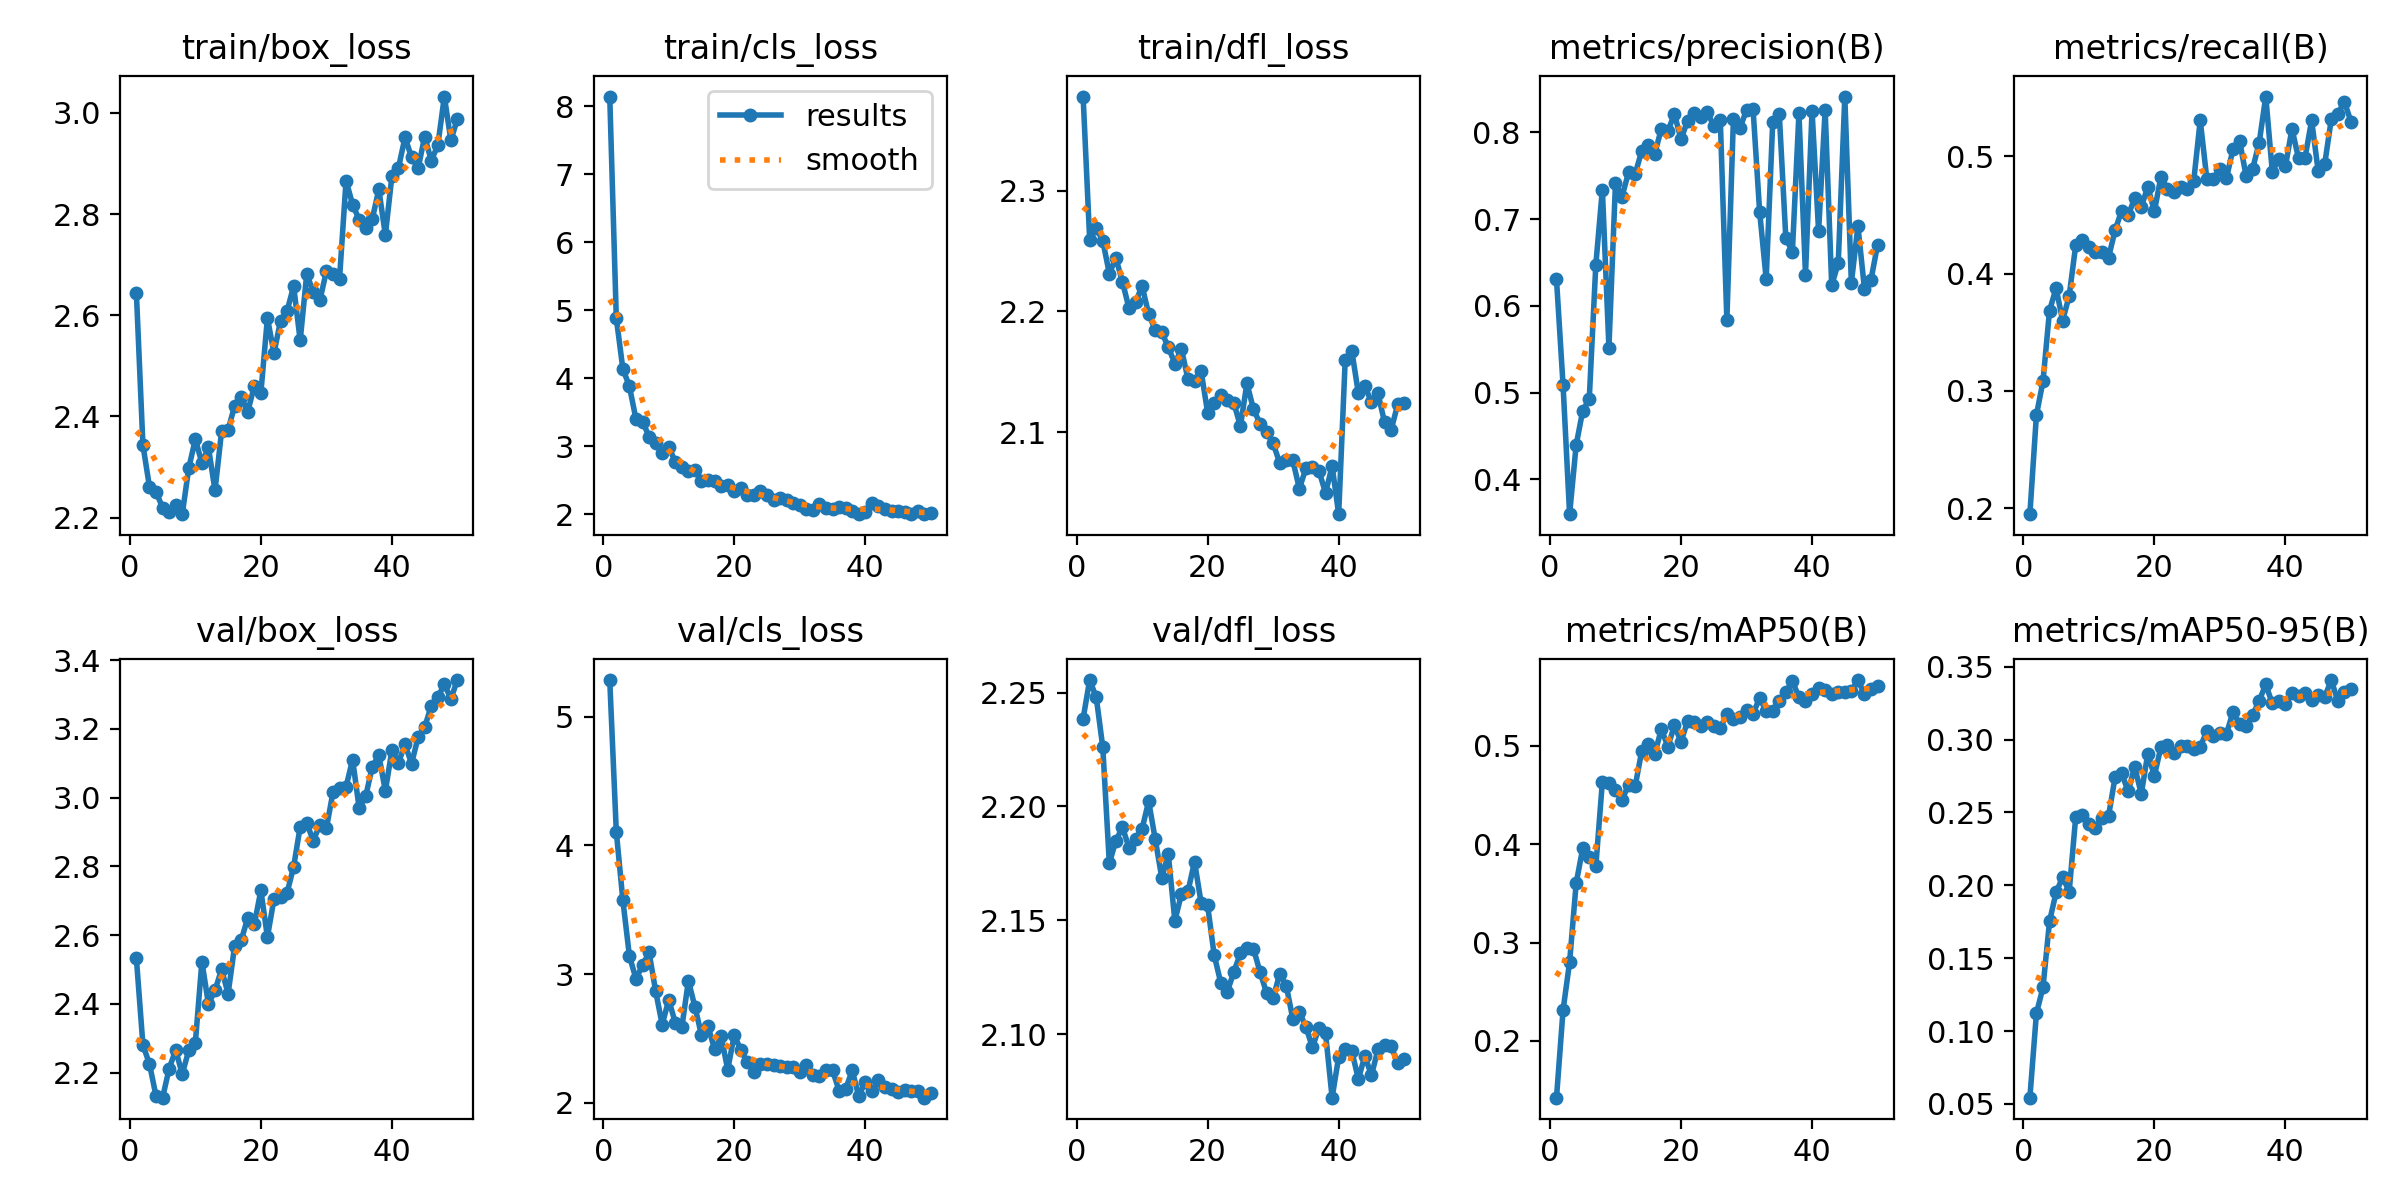

The data file committed next to this chart (first rows):
epoch, train/box_loss, train/cls_loss, train/dfl_loss, metrics/precision(B), metrics/recall(B), metrics/mAP50(B), metrics/mAP50-95(B), val/box_loss, val/cls_loss, val/dfl_loss, lr/pg0, lr/pg1, lr/pg2
1, 2.644, 8.142, 2.378, 0.6306, 0.1948, 0.1422, 0.05433, 2.533, 5.286, 2.239, 0.0003686, 0.0003686, 0.0003686
2, 2.343, 4.885, 2.259, 0.5089, 0.2794, 0.2312, 0.1122, 2.28, 4.108, 2.256, 0.0007243, 0.0007243, 0.0007243
3, 2.261, 4.14, 2.269, 0.36, 0.3081, 0.28, 0.1299, 2.226, 3.574, 2.248, 0.001065, 0.001065, 0.001065
4, 2.251, 3.884, 2.259, 0.4397, 0.3685, 0.3602, 0.1753, 2.132, 3.141, 2.226, 0.001045, 0.001045, 0.001045
5, 2.22, 3.402, 2.231, 0.4792, 0.3876, 0.3958, 0.1951, 2.127, 2.964, 2.175, 0.001023, 0.001023, 0.001023
6, 2.212, 3.364, 2.244, 0.4927, 0.36, 0.3867, 0.2056, 2.212, 3.068, 2.185, 0.001001, 0.001001, 0.001001
7, 2.224, 3.146, 2.225, 0.6474, 0.3811, 0.3774, 0.1957, 2.266, 3.168, 2.191, 0.000979, 0.000979, 0.000979
8, 2.207, 3.046, 2.203, 0.7342, 0.4244, 0.4636, 0.2471, 2.196, 2.87, 2.182, 0.000957, 0.000957, 0.000957
9, 2.298, 2.907, 2.208, 0.5521, 0.4283, 0.4619, 0.2479, 2.266, 2.608, 2.186, 0.000935, 0.000935, 0.000935
10, 2.355, 2.994, 2.221, 0.7414, 0.4229, 0.4547, 0.2422, 2.287, 2.8, 2.19, 0.000913, 0.000913, 0.000913
11, 2.308, 2.772, 2.198, 0.7262, 0.4183, 0.4451, 0.2391, 2.523, 2.624, 2.202, 0.000891, 0.000891, 0.000891
12, 2.338, 2.697, 2.185, 0.7541, 0.4183, 0.4606, 0.2465, 2.399, 2.586, 2.186, 0.000869, 0.000869, 0.000869
13, 2.253, 2.645, 2.183, 0.752, 0.4136, 0.4588, 0.2474, 2.44, 2.947, 2.169, 0.000847, 0.000847, 0.000847
14, 2.37, 2.651, 2.17, 0.7785, 0.4369, 0.4945, 0.274, 2.5, 2.746, 2.179, 0.000825, 0.000825, 0.000825
15, 2.373, 2.499, 2.157, 0.7861, 0.4538, 0.5024, 0.2769, 2.43, 2.526, 2.15, 0.000803, 0.000803, 0.000803
16, 2.421, 2.501, 2.169, 0.7756, 0.4499, 0.4918, 0.2645, 2.569, 2.594, 2.162, 0.000781, 0.000781, 0.000781
17, 2.438, 2.498, 2.144, 0.8043, 0.4644, 0.5171, 0.2813, 2.585, 2.415, 2.163, 0.000759, 0.000759, 0.000759
18, 2.409, 2.415, 2.142, 0.8019, 0.4569, 0.4993, 0.2627, 2.651, 2.517, 2.176, 0.000737, 0.000737, 0.000737
19, 2.46, 2.427, 2.151, 0.8213, 0.4743, 0.5208, 0.2904, 2.632, 2.258, 2.158, 0.000715, 0.000715, 0.000715
20, 2.447, 2.352, 2.116, 0.7922, 0.4531, 0.5043, 0.2752, 2.73, 2.526, 2.157, 0.000693, 0.000693, 0.000693
21, 2.594, 2.391, 2.124, 0.8134, 0.4827, 0.525, 0.2947, 2.595, 2.411, 2.135, 0.000671, 0.000671, 0.000671
22, 2.525, 2.282, 2.131, 0.8228, 0.4724, 0.5248, 0.2963, 2.705, 2.314, 2.123, 0.000649, 0.000649, 0.000649
23, 2.589, 2.289, 2.127, 0.8177, 0.4699, 0.5205, 0.291, 2.71, 2.24, 2.119, 0.000627, 0.000627, 0.000627
24, 2.608, 2.35, 2.124, 0.824, 0.4736, 0.5244, 0.2958, 2.723, 2.302, 2.127, 0.000605, 0.000605, 0.000605
25, 2.658, 2.282, 2.105, 0.8073, 0.4721, 0.5204, 0.2958, 2.799, 2.299, 2.135, 0.000583, 0.000583, 0.000583
26, 2.55, 2.213, 2.14, 0.8139, 0.4788, 0.5184, 0.2933, 2.915, 2.297, 2.138, 0.0005611, 0.0005611, 0.0005611
27, 2.681, 2.247, 2.119, 0.584, 0.531, 0.5321, 0.2951, 2.926, 2.285, 2.138, 0.0005391, 0.0005391, 0.0005391
28, 2.646, 2.21, 2.107, 0.8158, 0.4811, 0.5276, 0.3056, 2.875, 2.279, 2.127, 0.0005171, 0.0005171, 0.0005171
29, 2.629, 2.163, 2.1, 0.8053, 0.4812, 0.5294, 0.3022, 2.922, 2.28, 2.118, 0.0004951, 0.0004951, 0.0004951
30, 2.687, 2.146, 2.091, 0.8256, 0.4891, 0.5364, 0.3042, 2.911, 2.237, 2.116, 0.0004731, 0.0004731, 0.0004731
31, 2.682, 2.081, 2.075, 0.8268, 0.4815, 0.5327, 0.3039, 3.015, 2.294, 2.127, 0.0004511, 0.0004511, 0.0004511
32, 2.671, 2.066, 2.077, 0.7088, 0.5063, 0.5488, 0.3189, 3.028, 2.219, 2.121, 0.0004291, 0.0004291, 0.0004291
33, 2.866, 2.157, 2.077, 0.6312, 0.5134, 0.5356, 0.3108, 3.032, 2.204, 2.107, 0.0004071, 0.0004071, 0.0004071
34, 2.819, 2.089, 2.053, 0.8119, 0.4834, 0.5359, 0.3091, 3.111, 2.258, 2.11, 0.0003851, 0.0003851, 0.0003851
35, 2.789, 2.084, 2.07, 0.8212, 0.4895, 0.5461, 0.3168, 2.97, 2.252, 2.103, 0.0003631, 0.0003631, 0.0003631
36, 2.772, 2.107, 2.071, 0.678, 0.5119, 0.5548, 0.3267, 3.004, 2.094, 2.094, 0.0003411, 0.0003411, 0.0003411
37, 2.79, 2.1, 2.068, 0.6627, 0.5512, 0.5656, 0.3378, 3.09, 2.106, 2.103, 0.0003191, 0.0003191, 0.0003191
38, 2.849, 2.048, 2.05, 0.8221, 0.487, 0.5499, 0.3247, 3.123, 2.252, 2.1, 0.0002971, 0.0002971, 0.0002971
39, 2.759, 2.006, 2.072, 0.6363, 0.4981, 0.546, 0.3266, 3.019, 2.052, 2.072, 0.0002751, 0.0002751, 0.0002751
40, 2.876, 2.03, 2.032, 0.8251, 0.4915, 0.5527, 0.3247, 3.138, 2.164, 2.09, 0.0002531, 0.0002531, 0.0002531
41, 2.892, 2.174, 2.16, 0.6861, 0.5237, 0.5591, 0.332, 3.102, 2.09, 2.094, 0.0002311, 0.0002311, 0.0002311
42, 2.952, 2.129, 2.167, 0.8261, 0.4984, 0.5573, 0.3302, 3.155, 2.178, 2.093, 0.0002091, 0.0002091, 0.0002091
43, 2.912, 2.086, 2.132, 0.6238, 0.4991, 0.5525, 0.3319, 3.099, 2.121, 2.08, 0.0001871, 0.0001871, 0.0001871
44, 2.89, 2.046, 2.138, 0.6495, 0.5308, 0.555, 0.3272, 3.176, 2.106, 2.091, 0.0001651, 0.0001651, 0.0001651
45, 2.953, 2.055, 2.125, 0.8414, 0.4876, 0.5552, 0.3308, 3.205, 2.087, 2.082, 0.0001431, 0.0001431, 0.0001431
46, 2.906, 2.033, 2.132, 0.6265, 0.4937, 0.5558, 0.3293, 3.266, 2.099, 2.093, 0.0001211, 0.0001211, 0.0001211
47, 2.936, 2.014, 2.108, 0.6922, 0.5318, 0.567, 0.3408, 3.292, 2.094, 2.095, 9.9101e-05, 9.9101e-05, 9.9101e-05
48, 3.032, 2.056, 2.102, 0.6197, 0.5366, 0.5526, 0.3264, 3.329, 2.095, 2.095, 7.7103e-05, 7.7103e-05, 7.7103e-05
49, 2.946, 2.004, 2.123, 0.6304, 0.5467, 0.5574, 0.3328, 3.288, 2.04, 2.087, 5.5106e-05, 5.5106e-05, 5.5106e-05
50, 2.988, 2.017, 2.124, 0.6704, 0.5298, 0.5612, 0.3347, 3.342, 2.075, 2.089, 3.3108e-05, 3.3108e-05, 3.3108e-05
